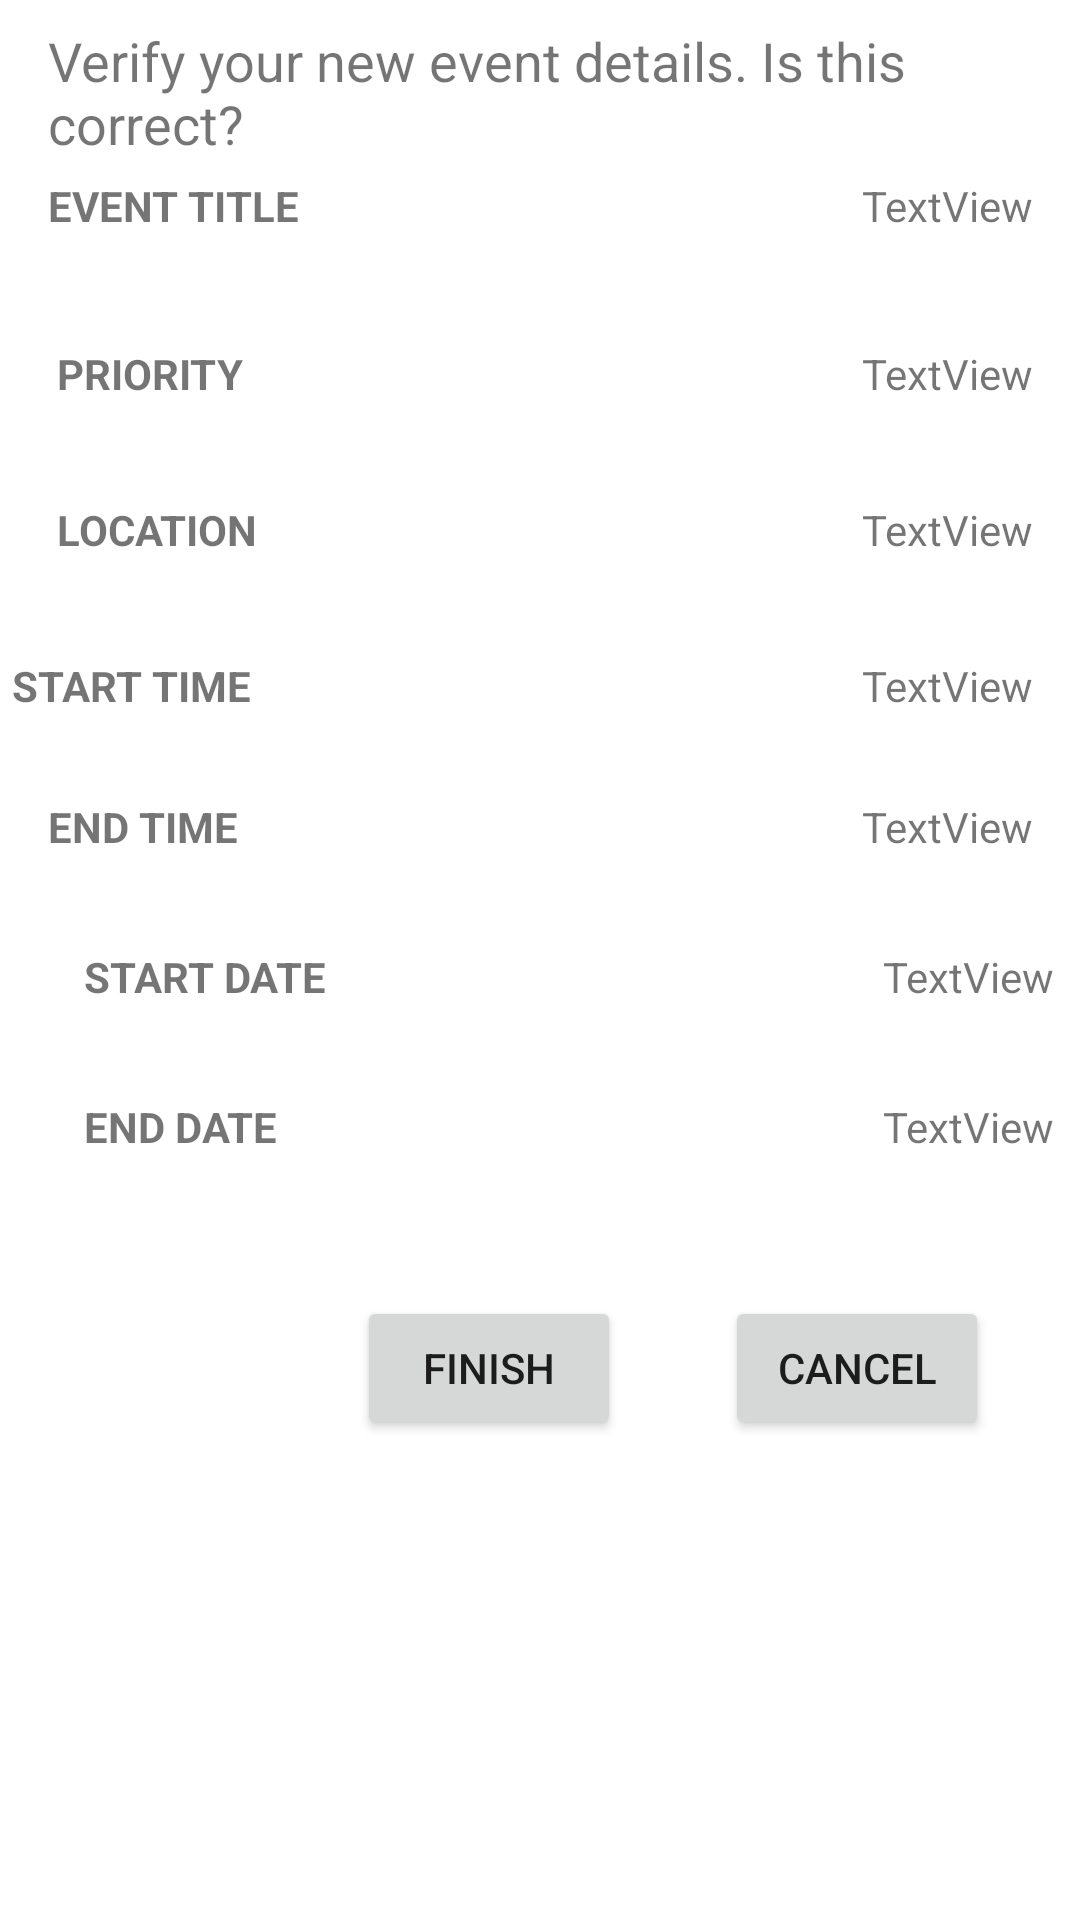

This screen was rendered from an Android layout file. Write that file and the resources it references.
<!-- AndroidManifest.xml: application theme AppTheme -->
<!-- res/layout/activity_verify_event_details.xml -->
<?xml version="1.0" encoding="utf-8"?>
<android.support.constraint.ConstraintLayout xmlns:android="http://schemas.android.com/apk/res/android"
    xmlns:app="http://schemas.android.com/apk/res-auto"
    xmlns:tools="http://schemas.android.com/tools"
    android:layout_width="match_parent"
    android:layout_height="match_parent"
    tools:context="com.alamkanak.weekview.sample.verifyEventDetails">

    <TextView
        android:id="@+id/textView11"
        android:layout_width="103dp"
        android:layout_height="35dp"
        android:layout_marginLeft="8dp"
        android:layout_marginRight="8dp"
        android:layout_marginTop="8dp"
        android:text="Event Title"
        android:textAlignment="viewStart"
        android:textAllCaps="true"
        android:textStyle="bold"
        app:layout_constraintLeft_toLeftOf="parent"
        app:layout_constraintRight_toLeftOf="@+id/v_title"
        app:layout_constraintTop_toBottomOf="@+id/textView26" />

    <TextView
        android:id="@+id/v_title"
        android:layout_width="209dp"
        android:layout_height="35dp"
        android:layout_marginRight="16dp"
        android:layout_marginTop="8dp"
        android:text="TextView"
        android:textAlignment="textEnd"
        app:layout_constraintRight_toRightOf="parent"
        app:layout_constraintTop_toBottomOf="@+id/textView26" />

    <TextView
        android:id="@+id/textView14"
        android:layout_width="103dp"
        android:layout_height="35dp"
        android:layout_marginLeft="16dp"
        android:layout_marginRight="8dp"
        android:layout_marginTop="21dp"
        android:text="Priority"
        android:textAlignment="viewStart"
        android:textAllCaps="true"
        android:textStyle="bold"
        app:layout_constraintHorizontal_bias="0.375"
        app:layout_constraintLeft_toLeftOf="parent"
        app:layout_constraintRight_toLeftOf="@+id/v_priority"
        app:layout_constraintTop_toBottomOf="@+id/textView11" />

    <TextView
        android:id="@+id/v_priority"
        android:layout_width="209dp"
        android:layout_height="35dp"
        android:layout_marginRight="16dp"
        android:layout_marginTop="21dp"
        android:text="TextView"
        android:textAlignment="textEnd"
        app:layout_constraintRight_toRightOf="parent"
        app:layout_constraintTop_toBottomOf="@+id/v_title" />

    <TextView
        android:id="@+id/textView16"
        android:layout_width="103dp"
        android:layout_height="35dp"
        android:layout_marginLeft="16dp"
        android:layout_marginRight="8dp"
        android:layout_marginTop="17dp"
        android:text="Location"
        android:textAlignment="viewStart"
        android:textAllCaps="true"
        android:textStyle="bold"
        app:layout_constraintHorizontal_bias="0.375"
        app:layout_constraintLeft_toLeftOf="parent"
        app:layout_constraintRight_toLeftOf="@+id/v_location"
        app:layout_constraintTop_toBottomOf="@+id/textView14" />

    <TextView
        android:id="@+id/v_location"
        android:layout_width="209dp"
        android:layout_height="35dp"
        android:layout_marginRight="16dp"
        android:layout_marginTop="17dp"
        android:text="TextView"
        android:textAlignment="textEnd"
        app:layout_constraintRight_toRightOf="parent"
        app:layout_constraintTop_toBottomOf="@+id/v_priority" />

    <TextView
        android:id="@+id/textView18"
        android:layout_width="103dp"
        android:layout_height="35dp"
        android:layout_marginRight="28dp"
        android:layout_marginTop="17dp"
        android:text="Start Time"
        android:textAlignment="viewStart"
        android:textAllCaps="true"
        android:textStyle="bold"
        app:layout_constraintRight_toLeftOf="@+id/v_startTime"
        app:layout_constraintTop_toBottomOf="@+id/textView16"
        android:layout_marginLeft="8dp"
        app:layout_constraintLeft_toLeftOf="parent"
        app:layout_constraintHorizontal_bias="1.0" />

    <TextView
        android:id="@+id/v_startTime"
        android:layout_width="209dp"
        android:layout_height="35dp"
        android:layout_marginRight="16dp"
        android:layout_marginTop="17dp"
        android:text="TextView"
        android:textAlignment="textEnd"
        app:layout_constraintRight_toRightOf="parent"
        app:layout_constraintTop_toBottomOf="@+id/v_location" />

    <TextView
        android:id="@+id/textView20"
        android:layout_width="103dp"
        android:layout_height="35dp"
        android:layout_marginLeft="8dp"
        android:layout_marginRight="8dp"
        android:layout_marginTop="12dp"
        android:text="End Time"
        android:textAlignment="viewStart"
        android:textAllCaps="true"
        android:textStyle="bold"
        app:layout_constraintLeft_toLeftOf="parent"
        app:layout_constraintRight_toLeftOf="@+id/v_EndTime"
        app:layout_constraintTop_toBottomOf="@+id/textView18" />

    <TextView
        android:id="@+id/v_EndTime"
        android:layout_width="209dp"
        android:layout_height="35dp"
        android:layout_marginRight="16dp"
        android:layout_marginTop="12dp"
        android:text="TextView"
        android:textAlignment="textEnd"
        app:layout_constraintRight_toRightOf="parent"
        app:layout_constraintTop_toBottomOf="@+id/v_startTime" />

    <TextView
        android:id="@+id/textView22"
        android:layout_width="103dp"
        android:layout_height="35dp"
        android:layout_marginLeft="28dp"
        android:layout_marginTop="15dp"
        android:text="Start Date"
        android:textAlignment="viewStart"
        android:textAllCaps="true"
        android:textStyle="bold"
        app:layout_constraintLeft_toLeftOf="parent"
        app:layout_constraintTop_toBottomOf="@+id/textView20" />

    <TextView
        android:id="@+id/v_startDate"
        android:layout_width="209dp"
        android:layout_height="35dp"
        android:layout_marginLeft="8dp"
        android:layout_marginRight="8dp"
        android:layout_marginTop="15dp"
        android:text="TextView"
        android:textAlignment="textEnd"
        app:layout_constraintLeft_toRightOf="@+id/textView22"
        app:layout_constraintRight_toRightOf="parent"
        app:layout_constraintTop_toBottomOf="@+id/v_EndTime"
        app:layout_constraintHorizontal_bias="0.714" />

    <TextView
        android:id="@+id/textView24"
        android:layout_width="103dp"
        android:layout_height="35dp"
        android:layout_marginLeft="28dp"
        android:layout_marginTop="15dp"
        android:text="End Date"
        android:textAlignment="textStart"
        android:textAllCaps="true"
        android:textStyle="bold"
        app:layout_constraintLeft_toLeftOf="parent"
        app:layout_constraintTop_toBottomOf="@+id/textView22" />

    <TextView
        android:id="@+id/v_endDate"
        android:layout_width="209dp"
        android:layout_height="35dp"
        android:text="TextView"
        android:textAlignment="textEnd"
        android:layout_marginTop="15dp"
        app:layout_constraintTop_toBottomOf="@+id/v_startDate"
        app:layout_constraintLeft_toRightOf="@+id/textView24"
        android:layout_marginLeft="8dp"
        android:layout_marginRight="8dp"
        app:layout_constraintRight_toRightOf="parent"
        app:layout_constraintHorizontal_bias="0.714" />

    <TextView
        android:id="@+id/textView26"
        android:layout_width="328dp"
        android:layout_height="43dp"
        android:layout_marginLeft="8dp"
        android:layout_marginRight="8dp"
        android:layout_marginTop="8dp"
        android:text="Verify your new event details. Is this correct?"
        android:textSize="18sp"
        app:layout_constraintLeft_toLeftOf="parent"
        app:layout_constraintRight_toRightOf="parent"
        app:layout_constraintTop_toTopOf="parent" />

    <Button
        android:id="@+id/button6"
        android:layout_width="wrap_content"
        android:layout_height="wrap_content"
        android:layout_marginLeft="119dp"
        android:layout_marginTop="31dp"
        android:text="FINISH"
        app:layout_constraintLeft_toLeftOf="parent"
        app:layout_constraintTop_toBottomOf="@+id/v_endDate" />

    <Button
        android:id="@+id/button7"
        android:layout_width="wrap_content"
        android:layout_height="wrap_content"
        android:layout_marginLeft="8dp"
        android:layout_marginRight="8dp"
        android:layout_marginTop="31dp"
        android:text="CANCEL"
        app:layout_constraintHorizontal_bias="0.546"
        app:layout_constraintLeft_toRightOf="@+id/button6"
        app:layout_constraintRight_toRightOf="parent"
        app:layout_constraintTop_toBottomOf="@+id/v_endDate" />
</android.support.constraint.ConstraintLayout>
<!-- resources referenced by this layout -->
<resources>

</resources>
